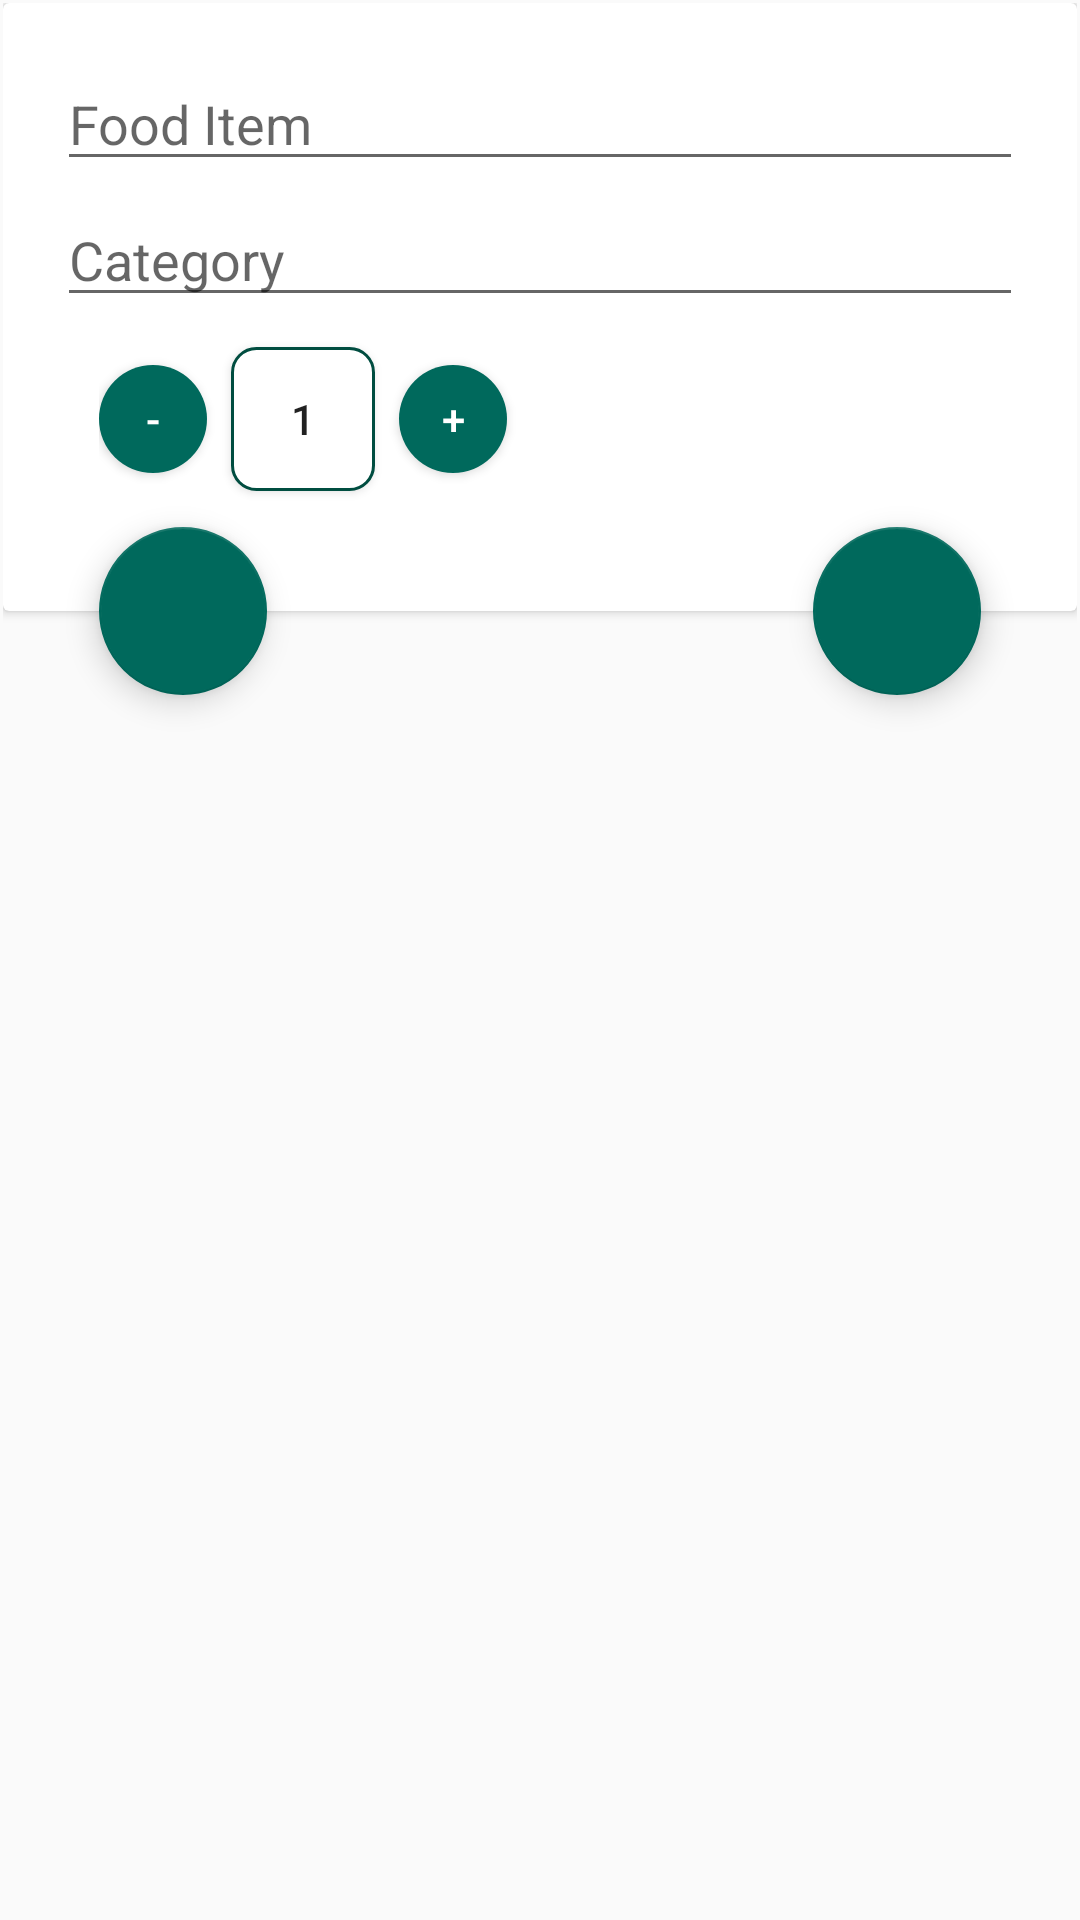

Produce the Android XML layout that renders to this screen, including the resource entries it uses.
<!-- AndroidManifest.xml: application theme AppTheme -->
<!-- res/layout/add_order_list_item.xml -->
<?xml version="1.0" encoding="utf-8"?>
<android.support.design.widget.CoordinatorLayout xmlns:android="http://schemas.android.com/apk/res/android"
    xmlns:app="http://schemas.android.com/apk/res-auto"
    android:layout_width="match_parent"
    android:layout_height="match_parent"
    android:padding="1dp">

    <android.support.v7.widget.CardView
        android:id="@+id/card_add_item"
        android:layout_width="match_parent"
        android:layout_height="wrap_content">

        <RelativeLayout
            android:layout_width="match_parent"
            android:layout_height="match_parent"
            android:layout_margin="16dp">

            <EditText
                android:id="@+id/edtxt_food_item"
                android:layout_width="match_parent"
                android:layout_height="wrap_content"
                android:layout_margin="2dp"
                android:hint="@string/food_item" />

            <EditText
                android:id="@+id/edtxt_food_category"
                android:layout_width="match_parent"
                android:layout_height="wrap_content"
                android:layout_below="@id/edtxt_food_item"
                android:layout_margin="2dp"
                android:hint="@string/food_category" />


            <LinearLayout
                android:layout_width="match_parent"
                android:layout_height="wrap_content"
                android:layout_below="@id/edtxt_food_category"
                android:layout_marginBottom="16dp"
                android:layout_marginLeft="16dp"
                android:gravity="center_vertical"
                android:orientation="horizontal">

                <Button
                    android:id="@+id/btn_minus"
                    android:layout_width="36dp"
                    android:layout_height="36dp"
                    android:background="@drawable/round_button"
                    android:text="-"
                    android:textColor="@android:color/white" />

                <Button
                    android:id="@+id/btn_item_count"
                    android:layout_width="48dp"
                    android:layout_height="48dp"
                    android:layout_margin="8dp"
                    android:background="@drawable/border_spinner"
                    android:text="1" />

                <Button
                    android:id="@+id/btn_plus"
                    android:layout_width="36dp"
                    android:layout_height="36dp"
                    android:background="@drawable/round_button"
                    android:text="+"
                    android:textColor="@android:color/white" />

            </LinearLayout>
        </RelativeLayout>

    </android.support.v7.widget.CardView>

    <android.support.design.widget.FloatingActionButton
        android:id="@+id/fab_add_item"
        android:layout_width="wrap_content"
        android:layout_height="wrap_content"
        android:layout_marginRight="32dp"
        android:clickable="true"
        android:src="@drawable/ic_add_24dp"
        app:layout_anchor="@id/card_add_item"
        app:layout_anchorGravity="right|end|bottom" />

    <android.support.design.widget.FloatingActionButton
        android:id="@+id/fab_remove_item"
        android:layout_width="wrap_content"
        android:layout_height="wrap_content"
        android:layout_marginLeft="32dp"
        android:clickable="true"
        android:src="@drawable/ic_delete_24dp"
        app:layout_anchor="@id/card_add_item"
        app:layout_anchorGravity="left|end|bottom" />

</android.support.design.widget.CoordinatorLayout>
<!-- resources referenced by this layout -->
<resources>
  <!-- drawable border_spinner (drawable) -->
  <?xml version="1.0" encoding="utf-8"?>
  <shape xmlns:android="http://schemas.android.com/apk/res/android"
      android:shape="rectangle">
  
      <solid android:color="@android:color/transparent" />
  
      <corners
          android:bottomLeftRadius="8dp"
          android:bottomRightRadius="8dp"
          android:topLeftRadius="8dp"
          android:topRightRadius="8dp" />
  
      <gradient
          android:angle="90"
          android:endColor="#B3BBCC"
          android:startColor="#E8EBEF"
          android:type="sweep" />
  
      <solid android:color="@android:color/white" />
  
      <stroke
          android:width="1dp"
          android:color="@color/colorPrimaryDark" />
  
  </shape>
  <!-- drawable round_button (drawable) -->
  <?xml version="1.0" encoding="utf-8"?>
  <shape xmlns:android="http://schemas.android.com/apk/res/android"
      android:shape="rectangle">
  
      <solid android:color="@color/colorPrimary" />
  
      <corners
          android:bottomLeftRadius="@dimen/round_botton_corner"
          android:bottomRightRadius="@dimen/round_botton_corner"
          android:topLeftRadius="@dimen/round_botton_corner"
          android:topRightRadius="@dimen/round_botton_corner" />
  </shape>
  <string name="food_category">Category</string>
  <string name="food_item">Food Item</string>
  <style name="AppTheme" parent="Theme.AppCompat.Light.NoActionBar">
          <item name="windowNoTitle">true</item>
          <item name="windowActionBar">false</item>
          <item name="android:windowContentOverlay">@null</item>
          <item name="colorPrimary">@color/colorPrimary</item>
          <item name="colorPrimaryDark">@color/colorPrimaryDark</item>
          <item name="drawerArrowStyle">@style/DrawerArrowStyle</item>
          <item name="colorAccent">@color/colorAccent</item>
      </style>
  <color name="colorPrimaryDark">#004D40</color>
  <color name="colorPrimary">#00695C</color>
  <dimen name="round_botton_corner">22dp</dimen>
  <style name="DrawerArrowStyle" parent="Widget.AppCompat.DrawerArrowToggle">
          <item name="color">@android:color/white</item>
      </style>
  <color name="colorAccent">#00695C</color>
</resources>
